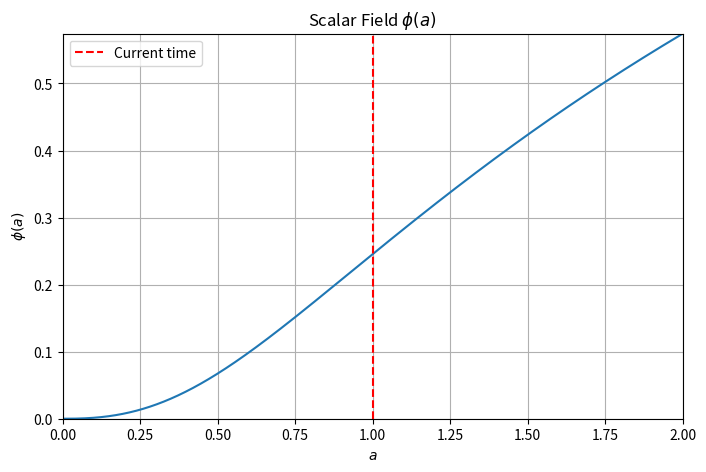
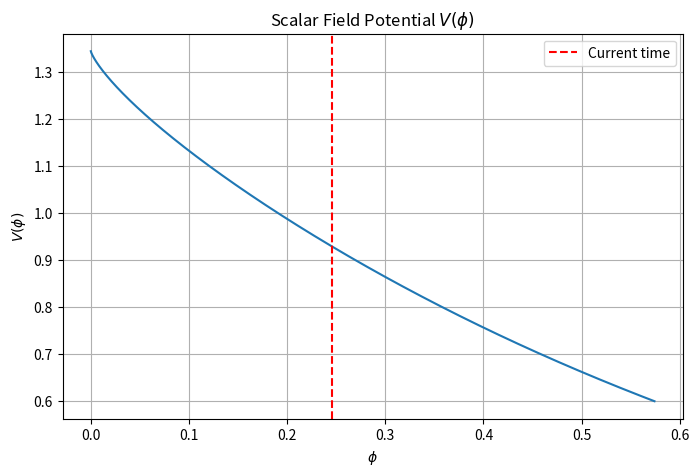
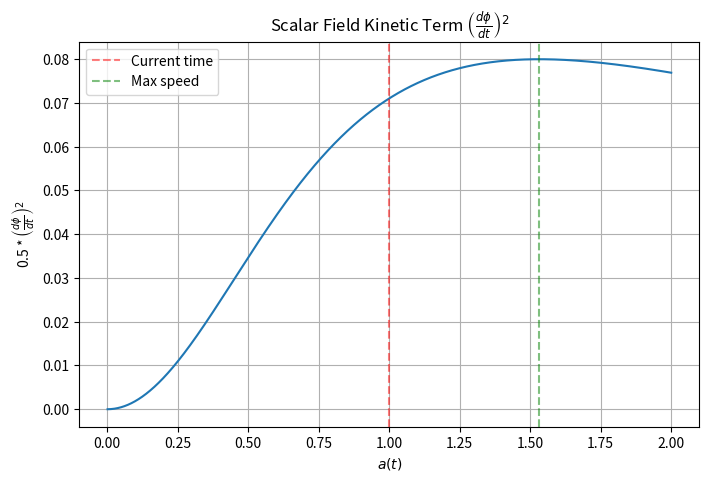

Generate these figures, in order, with matplotlib:
import numpy as np
import matplotlib.pyplot as plt
from scipy.integrate import cumulative_trapezoid
from scipy.interpolate import interp1d


# values from BAO + CC + DES5Y
G = 1 # 6.6743e-11 # m^3/kg/s^2 normalised
c = 1 # 299792458 # m/s normalised
Rho_de_0 = 1 # normalised
H0 = 1 # normalised. Fit gives: 67.2467 # km/s/Mpc
O_m = 0.3052
w0 = -0.8579 # Equation of state parameter from fit

# Range of scale factors
a_vals = np.linspace(1e-3, 2, 2000)

# Dark energy equation of state
w_de = lambda a: -1 + (1 + w0) * 2 * a**2 / (1 + a**2)

Rho_de = lambda a: Rho_de_0 * (2 - (1 + w_de(a)) / (1 + w0))**(3 * (1 + w0))

H = lambda a: H0 * np.sqrt(O_m * a**-3 + (1 - O_m) * Rho_de(a) / Rho_de_0)

V_phi = lambda a: (1 - w_de(a)) * Rho_de(a) / 2

d_phi_da = lambda a: np.sqrt(Rho_de(a) * (1 + w_de(a))) / (a * H(a))

phi_vals = cumulative_trapezoid(d_phi_da(a_vals), a_vals, initial=0)

a_of_phi = interp1d(phi_vals, a_vals, bounds_error=False, fill_value="extrapolate")

V_of_phi = lambda phi: V_phi(a_of_phi(phi))

phi_plot = np.linspace(min(phi_vals), max(phi_vals), 2000)

d_phi_dt_val = d_phi_da(a_vals) * H(a_vals) * a_vals

# Scalar field
plt.figure(figsize=(8, 5))
plt.plot(a_vals, phi_vals)
plt.axvline(x=1, color='r', linestyle='--', label='Current time')
plt.xlabel(r'$a$')
plt.ylabel(r'$\phi(a)$')
plt.xlim(0, 2)
plt.ylim(0, max(phi_vals))
plt.title(r'Scalar Field $\phi(a)$')
plt.legend()
plt.grid(True)
plt.show()

# Potential
plt.figure(figsize=(8, 5))
plt.plot(phi_plot, V_of_phi(phi_plot))
plt.xlabel(r'$\phi$')
plt.ylabel(r'$V(\phi)$')
plt.axvline(x=0.2455, color='r', linestyle='--', label='Current time')
plt.title(r'Scalar Field Potential $V(\phi)$')
plt.legend()
plt.grid(True)
plt.show()

# Kinetic term
plt.figure(figsize=(8, 5))
plt.plot(a_vals, 0.5 * d_phi_dt_val**2)
plt.xlabel(r'$a(t)$')
plt.ylabel(r'0.5 * $\left(\frac{d\phi}{dt}\right)^2$')
plt.title(r'Scalar Field Kinetic Term $\left(\frac{d\phi}{dt}\right)^2$')
plt.axvline(x=1, color='r', linestyle='--', label='Current time', alpha=0.5)
plt.axvline(x=a_vals[np.argmax(d_phi_dt_val)], color='g', linestyle='--', label='Max speed', alpha=0.5)
plt.grid(True)
plt.legend()
plt.show()
